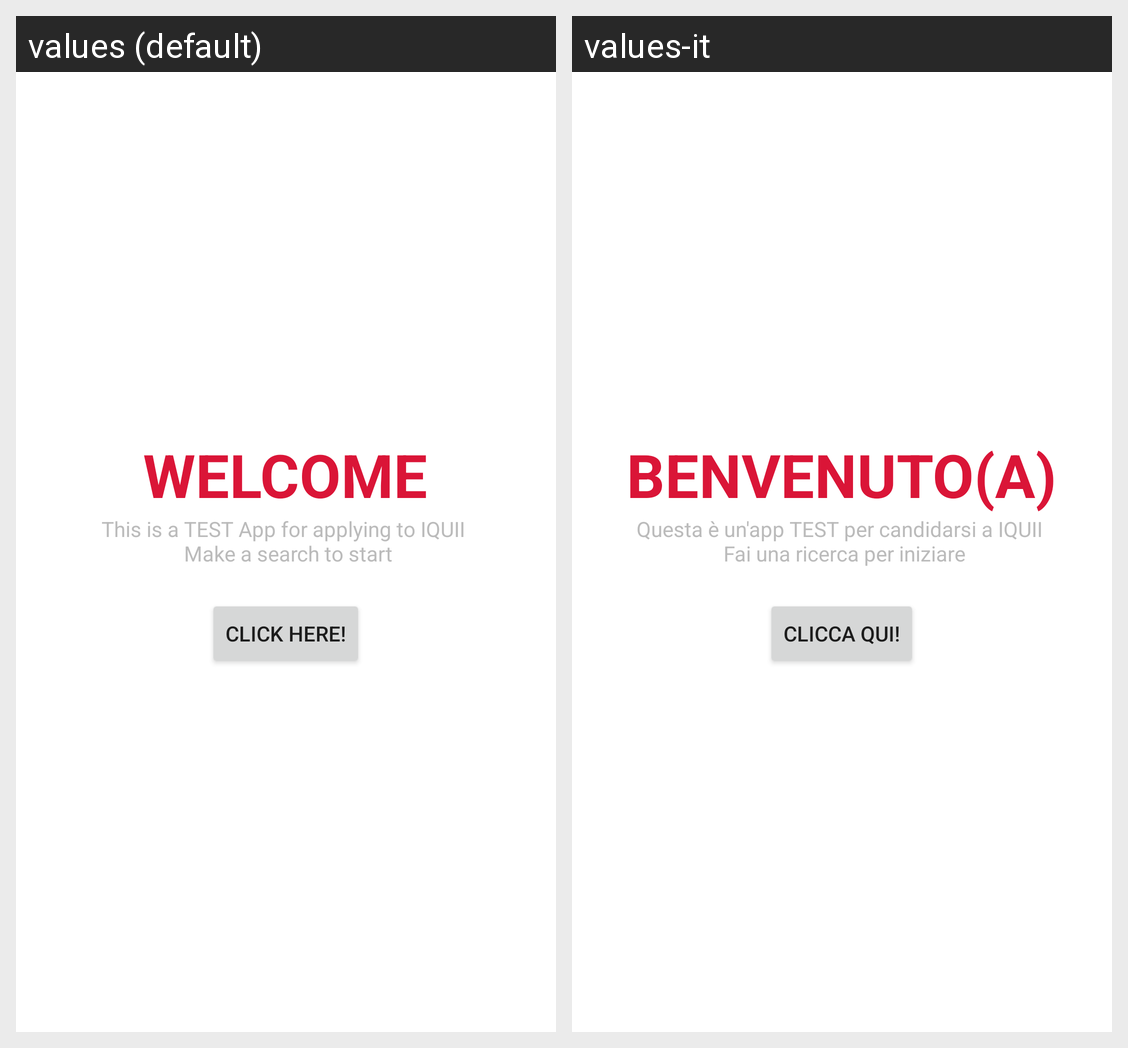

Locale-by-locale string values for the Android screen shown in this grid:
Android screen res/layout/fragment_home.xml rendered under 2 locales, left to right: values (default), values-it. Device: Nexus 5 (rendered at 1080×1920; each locale shown at half size, 540×960, under a caption strip naming it); theme Theme.IQUIITest.
Strings drawn on this screen, with the default value and each locale's value (text and hints the layout hard-codes, and strings that could not be matched under every locale, appear in the picture but are not listed):

welcome
  values: Welcome
  values-it: Benvenuto(a)

welcome_body
  values: This is a TEST App for applying to IQUII 
       Make a search to start
  values-it: Questa è un'app TEST per candidarsi a IQUII 
       Fai una ricerca per iniziare

click
  values: Click here!
  values-it: Clicca qui!
